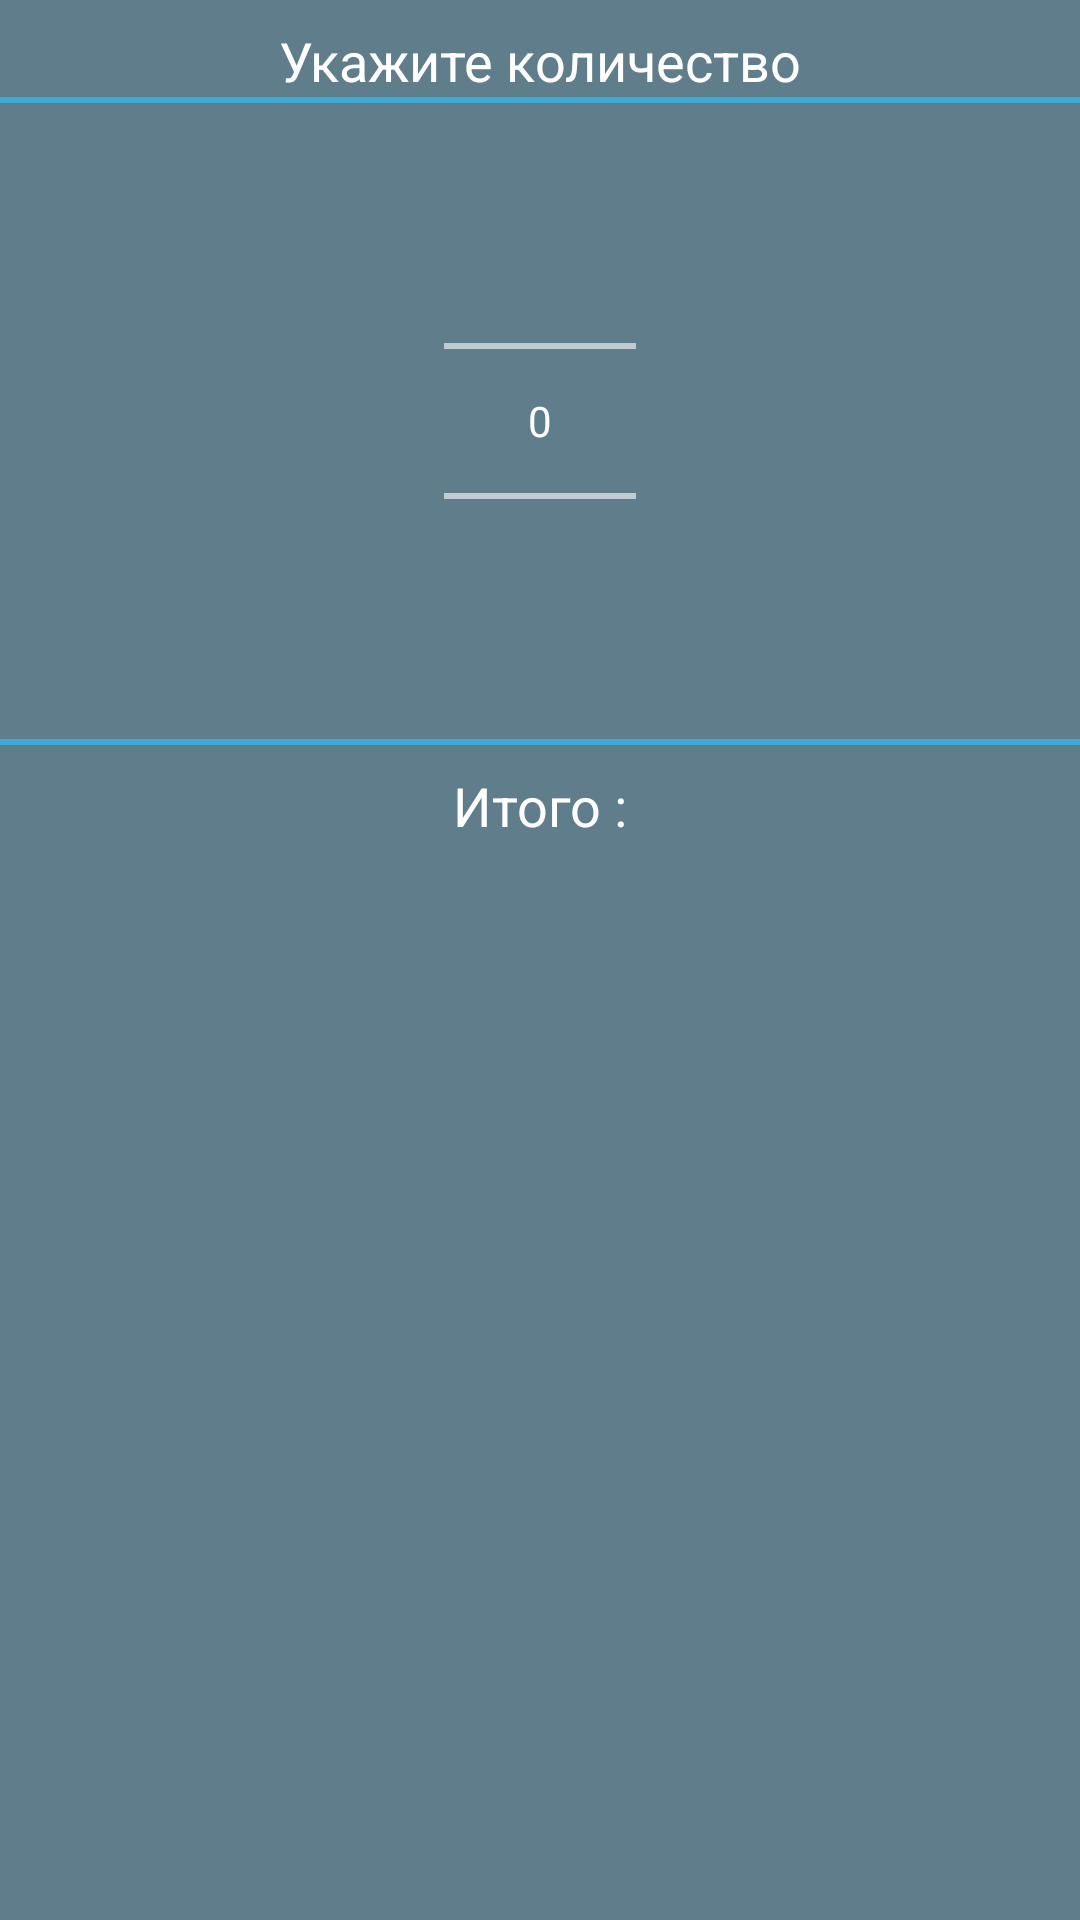

Reconstruct the res/layout file that produces this screen, plus the resources it refers to.
<!-- AndroidManifest.xml: application theme AppTheme -->
<!-- res/layout/dialog_fragment_cart_count.xml -->
<?xml version="1.0" encoding="utf-8"?>
<LinearLayout xmlns:android="http://schemas.android.com/apk/res/android"
              android:layout_width="match_parent"
              android:layout_height="match_parent"
              android:background="@color/primary_color"
              android:orientation="vertical">

    <TextView
        android:text="@string/cart_count"
        android:gravity="center"
        android:layout_marginTop="@dimen/padding_medium"
        style="@android:style/TextAppearance.Medium"
        android:layout_width="match_parent"
        android:layout_height="wrap_content"/>

    <TextView
        android:layout_width="match_parent"
        android:layout_height="2dp"
        android:background="@color/form_border"/>

    <NumberPicker
        android:id="@+id/numberPicker"
        android:layout_width="wrap_content"
        android:layout_height="wrap_content"
        android:layout_marginTop="@dimen/padding_large"
        android:layout_gravity="center_horizontal"
        android:orientation="vertical"
        android:width="100dp" />

    <TextView
        android:layout_width="match_parent"
        android:layout_height="2dp"
        android:layout_marginTop="@dimen/padding_large"
        android:background="@color/form_border"/>

    <TextView
        android:id="@+id/dialog_fragment_cart_count_txtview_summa"
        style="@android:style/TextAppearance.Medium"
        android:gravity="center"
        android:layout_marginTop="@dimen/padding_medium"
        android:layout_marginBottom="@dimen/padding_medium"
        android:text="@string/cart_count_summa"
        android:layout_width="match_parent"
        android:layout_height="wrap_content"/>


</LinearLayout>
<!-- resources referenced by this layout -->
<resources>
  <color name="form_border">#40A8D6</color>
  <color name="primary_color">#607D8B</color>
  <dimen name="padding_large">16dp</dimen>
  <dimen name="padding_medium">8dp</dimen>
  <string name="cart_count">Укажите количество</string>
  <string name="cart_count_summa">Итого :</string>
  <style name="AppTheme" parent="Theme.AppCompat.NoActionBar">
          <item name="android:fitsSystemWindows">true</item>
          <item name="android:windowActionBarOverlay">true</item>
          <item name="android:windowContentOverlay">@null</item>
  
          <item name="windowActionBar">false</item>
          <item name="android:windowNoTitle">true</item>
          <item name="colorPrimary">@color/primary_color</item>
          <item name="colorPrimaryDark">@color/dark_primary_color</item>
          <item name="colorAccent">@color/accent_color</item>
  
          <item name="material_drawer_background">@color/drawer_background_color</item>
          <item name="material_drawer_primary_icon">@color/text_and_icon_color</item>
          <item name="material_drawer_primary_text">@color/text_and_icon_color</item>
          <item name="material_drawer_secondary_text">@color/text_and_icon_color</item>
          <item name="material_drawer_hint_text">@color/accent_color</item>
          <item name="material_drawer_divider">@color/drawer_divider_color</item>
          <item name="material_drawer_selected">@color/drawer_item_selected_color</item>
          <item name="material_drawer_selected_text">@color/accent_color</item>
          <item name="material_drawer_header_selection_text">@color/text_and_icon_color</item>
  
  
      </style>
  <color name="dark_primary_color">#455A64</color>
  <color name="accent_color">#76ac3b</color>
  <color name="drawer_background_color">#263238</color>
  <color name="text_and_icon_color">#FFFFFF</color>
  <color name="drawer_divider_color">#455A64</color>
  <color name="drawer_item_selected_color">#37474F</color>
</resources>
